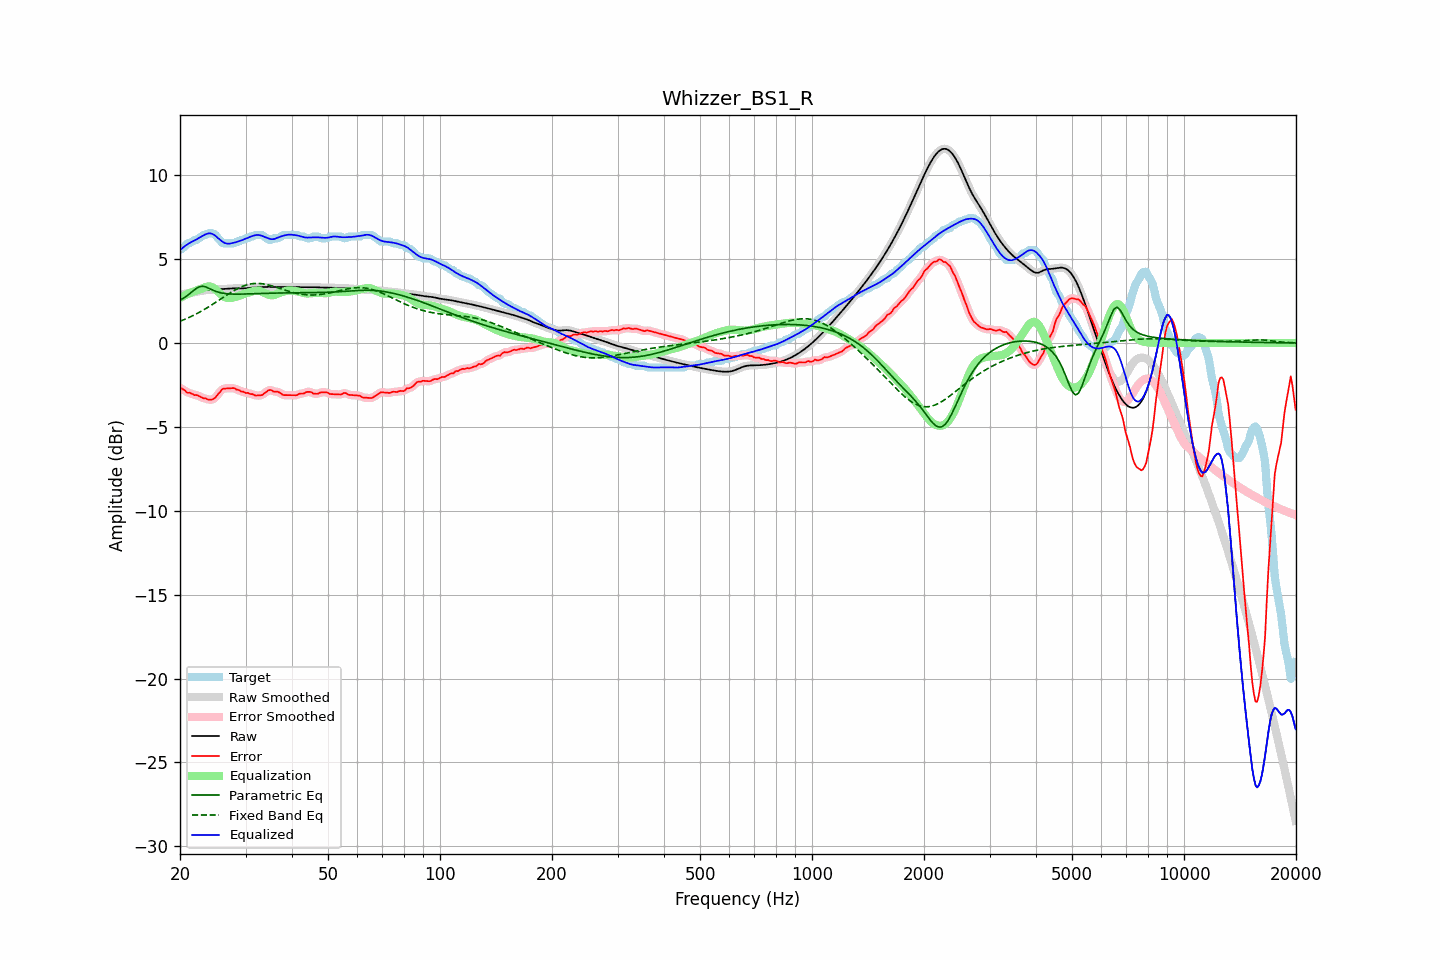

The table this chart was drawn from, first rows:
frequency, raw, error, smoothed, error_smoothed, equalization, parametric_eq, fixed_band_eq, equalized_raw, equalized_smoothed, target
20.00, 2.85, -2.69, 2.85, -2.67, 2.68, 2.55, 1.29, 5.53, 5.53, 5.54
20.20, 2.88, -2.71, 2.88, -2.73, 2.74, 2.60, 1.33, 5.62, 5.62, 5.59
20.40, 2.91, -2.77, 2.91, -2.78, 2.79, 2.66, 1.37, 5.70, 5.70, 5.68
20.61, 2.94, -2.81, 2.93, -2.84, 2.84, 2.72, 1.41, 5.77, 5.77, 5.75
20.81, 2.96, -2.93, 2.96, -2.90, 2.89, 2.79, 1.45, 5.84, 5.84, 5.89
21.02, 2.97, -2.97, 2.97, -2.95, 2.93, 2.86, 1.49, 5.90, 5.90, 5.94
21.23, 2.99, -2.97, 2.99, -2.99, 2.97, 2.93, 1.54, 5.96, 5.96, 5.95
21.44, 3.00, -3.01, 3.00, -3.02, 3.02, 3.01, 1.58, 6.01, 6.01, 6.00
21.66, 3.01, -3.05, 3.01, -3.05, 3.05, 3.09, 1.63, 6.06, 6.06, 6.06
21.87, 3.03, -3.11, 3.03, -3.08, 3.08, 3.17, 1.68, 6.11, 6.11, 6.14
22.09, 3.04, -3.10, 3.04, -3.11, 3.12, 3.24, 1.73, 6.16, 6.16, 6.14
22.31, 3.06, -3.12, 3.06, -3.13, 3.15, 3.30, 1.78, 6.21, 6.21, 6.18
22.54, 3.08, -3.17, 3.08, -3.17, 3.19, 3.35, 1.83, 6.27, 6.27, 6.26
22.76, 3.10, -3.23, 3.10, -3.23, 3.22, 3.37, 1.88, 6.33, 6.33, 6.33
22.99, 3.12, -3.27, 3.12, -3.27, 3.26, 3.38, 1.94, 6.38, 6.38, 6.39
23.22, 3.14, -3.31, 3.14, -3.29, 3.30, 3.36, 1.99, 6.44, 6.44, 6.44
23.45, 3.15, -3.30, 3.15, -3.32, 3.34, 3.34, 2.05, 6.48, 6.48, 6.44
23.69, 3.15, -3.35, 3.15, -3.35, 3.36, 3.30, 2.11, 6.52, 6.52, 6.51
23.92, 3.16, -3.38, 3.16, -3.37, 3.37, 3.26, 2.16, 6.54, 6.54, 6.54
24.16, 3.17, -3.38, 3.17, -3.39, 3.37, 3.21, 2.22, 6.53, 6.53, 6.54
24.40, 3.17, -3.37, 3.17, -3.37, 3.33, 3.17, 2.29, 6.50, 6.50, 6.54
24.65, 3.18, -3.33, 3.18, -3.33, 3.28, 3.13, 2.35, 6.46, 6.46, 6.51
24.89, 3.18, -3.26, 3.18, -3.25, 3.20, 3.09, 2.41, 6.39, 6.39, 6.45
25.14, 3.19, -3.13, 3.19, -3.14, 3.12, 3.05, 2.47, 6.31, 6.31, 6.32
25.39, 3.20, -3.01, 3.20, -3.02, 3.03, 3.02, 2.54, 6.23, 6.23, 6.21
25.65, 3.21, -2.91, 3.21, -2.89, 2.94, 3.00, 2.60, 6.14, 6.14, 6.12
25.91, 3.21, -2.78, 3.21, -2.80, 2.85, 2.98, 2.66, 6.07, 6.07, 5.99
26.16, 3.22, -2.72, 3.22, -2.74, 2.78, 2.96, 2.73, 6.00, 6.00, 5.94
26.43, 3.23, -2.72, 3.23, -2.71, 2.73, 2.95, 2.79, 5.95, 5.95, 5.94
26.69, 3.23, -2.71, 3.23, -2.71, 2.69, 2.94, 2.85, 5.93, 5.93, 5.94
26.96, 3.24, -2.70, 3.24, -2.70, 2.68, 2.93, 2.91, 5.92, 5.92, 5.94
27.23, 3.25, -2.70, 3.25, -2.70, 2.68, 2.92, 2.97, 5.92, 5.92, 5.94
27.50, 3.25, -2.69, 3.25, -2.69, 2.69, 2.92, 3.03, 5.94, 5.94, 5.94
27.77, 3.26, -2.69, 3.26, -2.69, 2.71, 2.91, 3.09, 5.96, 5.96, 5.94
28.05, 3.26, -2.70, 3.26, -2.72, 2.73, 2.91, 3.15, 5.99, 5.99, 5.96
28.33, 3.26, -2.77, 3.26, -2.75, 2.76, 2.91, 3.20, 6.01, 6.01, 6.03
28.62, 3.25, -2.79, 3.25, -2.79, 2.79, 2.91, 3.25, 6.04, 6.04, 6.04
28.90, 3.25, -2.82, 3.25, -2.84, 2.83, 2.91, 3.29, 6.08, 6.08, 6.07
29.19, 3.25, -2.89, 3.25, -2.87, 2.86, 2.91, 3.34, 6.11, 6.11, 6.14
29.48, 3.25, -2.90, 3.25, -2.91, 2.90, 2.92, 3.38, 6.15, 6.15, 6.14
29.78, 3.25, -2.93, 3.25, -2.94, 2.93, 2.92, 3.42, 6.18, 6.18, 6.19
30.08, 3.26, -2.98, 3.26, -2.96, 2.96, 2.92, 3.45, 6.22, 6.22, 6.24
30.38, 3.27, -2.97, 3.27, -2.99, 2.99, 2.92, 3.48, 6.26, 6.26, 6.24
30.68, 3.28, -3.01, 3.28, -3.01, 3.02, 2.93, 3.50, 6.30, 6.30, 6.29
30.99, 3.29, -3.05, 3.29, -3.03, 3.05, 2.93, 3.52, 6.34, 6.34, 6.34
31.30, 3.30, -3.04, 3.30, -3.06, 3.07, 2.93, 3.53, 6.38, 6.38, 6.34
31.61, 3.31, -3.09, 3.31, -3.09, 3.10, 2.94, 3.54, 6.40, 6.40, 6.40
31.93, 3.31, -3.13, 3.31, -3.12, 3.12, 2.94, 3.55, 6.43, 6.43, 6.44
32.24, 3.31, -3.13, 3.31, -3.13, 3.12, 2.94, 3.55, 6.44, 6.44, 6.44
32.57, 3.32, -3.13, 3.32, -3.14, 3.11, 2.95, 3.55, 6.43, 6.43, 6.44
32.89, 3.32, -3.12, 3.32, -3.12, 3.09, 2.95, 3.54, 6.41, 6.42, 6.44
33.22, 3.33, -3.11, 3.33, -3.09, 3.05, 2.95, 3.53, 6.38, 6.39, 6.44
33.55, 3.34, -3.03, 3.34, -3.04, 3.01, 2.96, 3.52, 6.35, 6.35, 6.37
33.89, 3.35, -2.96, 3.35, -2.96, 2.96, 2.96, 3.50, 6.31, 6.31, 6.31
34.23, 3.35, -2.89, 3.35, -2.89, 2.92, 2.96, 3.48, 6.27, 6.27, 6.24
34.57, 3.35, -2.82, 3.35, -2.83, 2.88, 2.96, 3.46, 6.23, 6.23, 6.17
34.92, 3.34, -2.80, 3.34, -2.81, 2.86, 2.97, 3.43, 6.20, 6.20, 6.14
35.27, 3.34, -2.82, 3.34, -2.83, 2.84, 2.97, 3.41, 6.18, 6.18, 6.16
35.62, 3.34, -2.89, 3.34, -2.87, 2.85, 2.97, 3.38, 6.19, 6.19, 6.23
35.97, 3.34, -2.91, 3.34, -2.89, 2.87, 2.97, 3.35, 6.21, 6.21, 6.24
... 635 more rows
